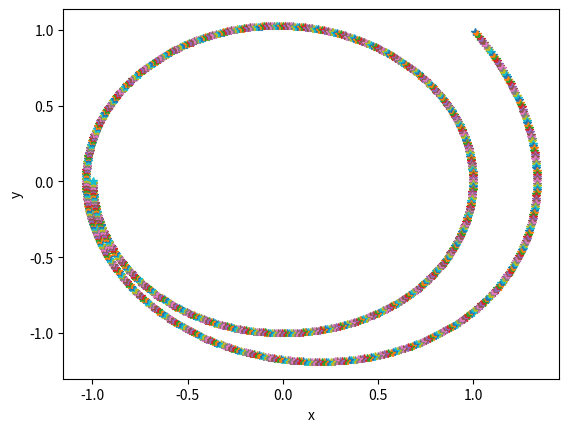

This chart was generated by the following Python code:
# -*- coding: utf-8 -*-
"""
Created on Thu Mar 22 13:20:32 2018

[redacted]
"""
import numpy as np
import matplotlib.pyplot as plt

delta_t=0.01
x=1
y=1
b=1
w0=1
w=1
F=1
t=1

for i in range (1000):
    k1x=delta_t*y #primera pendiente 
    k1y=delta_t*(-w0**2*x-b*y+F*np.cos(w*t))
    k2x=delta_t*(y+k1y/2) #método runge-kutta orden 2
    k2y=delta_t*(-w0**2*(x+k1x/2)-b*(y+k1y/2)+F*np.cos(w*(t+delta_t/2)))
    k3x=delta_t*(y+k2y/2)
    k3y=delta_t*(-w0**2*(x+k2x/2)-b*(y+k2y/2)+F*np.cos(w*(t+delta_t/2)))
    k4x=delta_t*(y+k3y)
    k4y=delta_t*(-w0**2*(x+k3x)-b*(y+k3y)+F*np.cos(w*(t+delta_t)))
    t=t+delta_t
    y=y+k1y/6+k2y/3+k3y/3+k4y/6
    x=x+k1x/6+k2x/3+k3x/3+k4x/6
    plt.plot(x,y,'*')
    plt.xlabel('x')
    plt.ylabel('y')
    
'''
Comprobar el efecto de ∆t sobre la solución obtenida (analizar la estabilidad
del método en función del paso de integración). Analizar el caso resonante.

Para un delta_t=0.1 y F=b=0 obtenemos el mismo diagrama de fases que el 
obtenido en el ejercicio 1c.
Si ponemos w=w0=2 obtenemos un ciclo límite nuevamente, tal y como pasaba con
el método Runge-kutta de 2º orden.
Si ahora establecemos w=2 y w0=F=b=1, la solución en el espacio de fases  no
se corta.
===========================================================================
Para todos los métodos:
En el caso resonante de w=w0 tenemos que la solución converge a una elipse
cuya forma dependerá de los valores de F y b. Si domina la fuerza F, la elipse
crece; por el contrario, si domina el coeficiente de amortiguamiento b, la
elipse decrece.
La solución x(t) oscilará con una fase transitoria adicional creciendo o 
decreciendo hasta que se estabilice.
Para el caso b=0 la energía del sistema crece indefinidamente, debido a que 
no existe fuerza de rozamiento. En cambio, si F=0, tendremos una espiral que 
decae hasta el cero.
La estabilidad de las soluciones depende mucho de los valores de b, F, w y w0.
El método Runge-kutta de 4º orden es estable para valores mayores de w0.
'''
